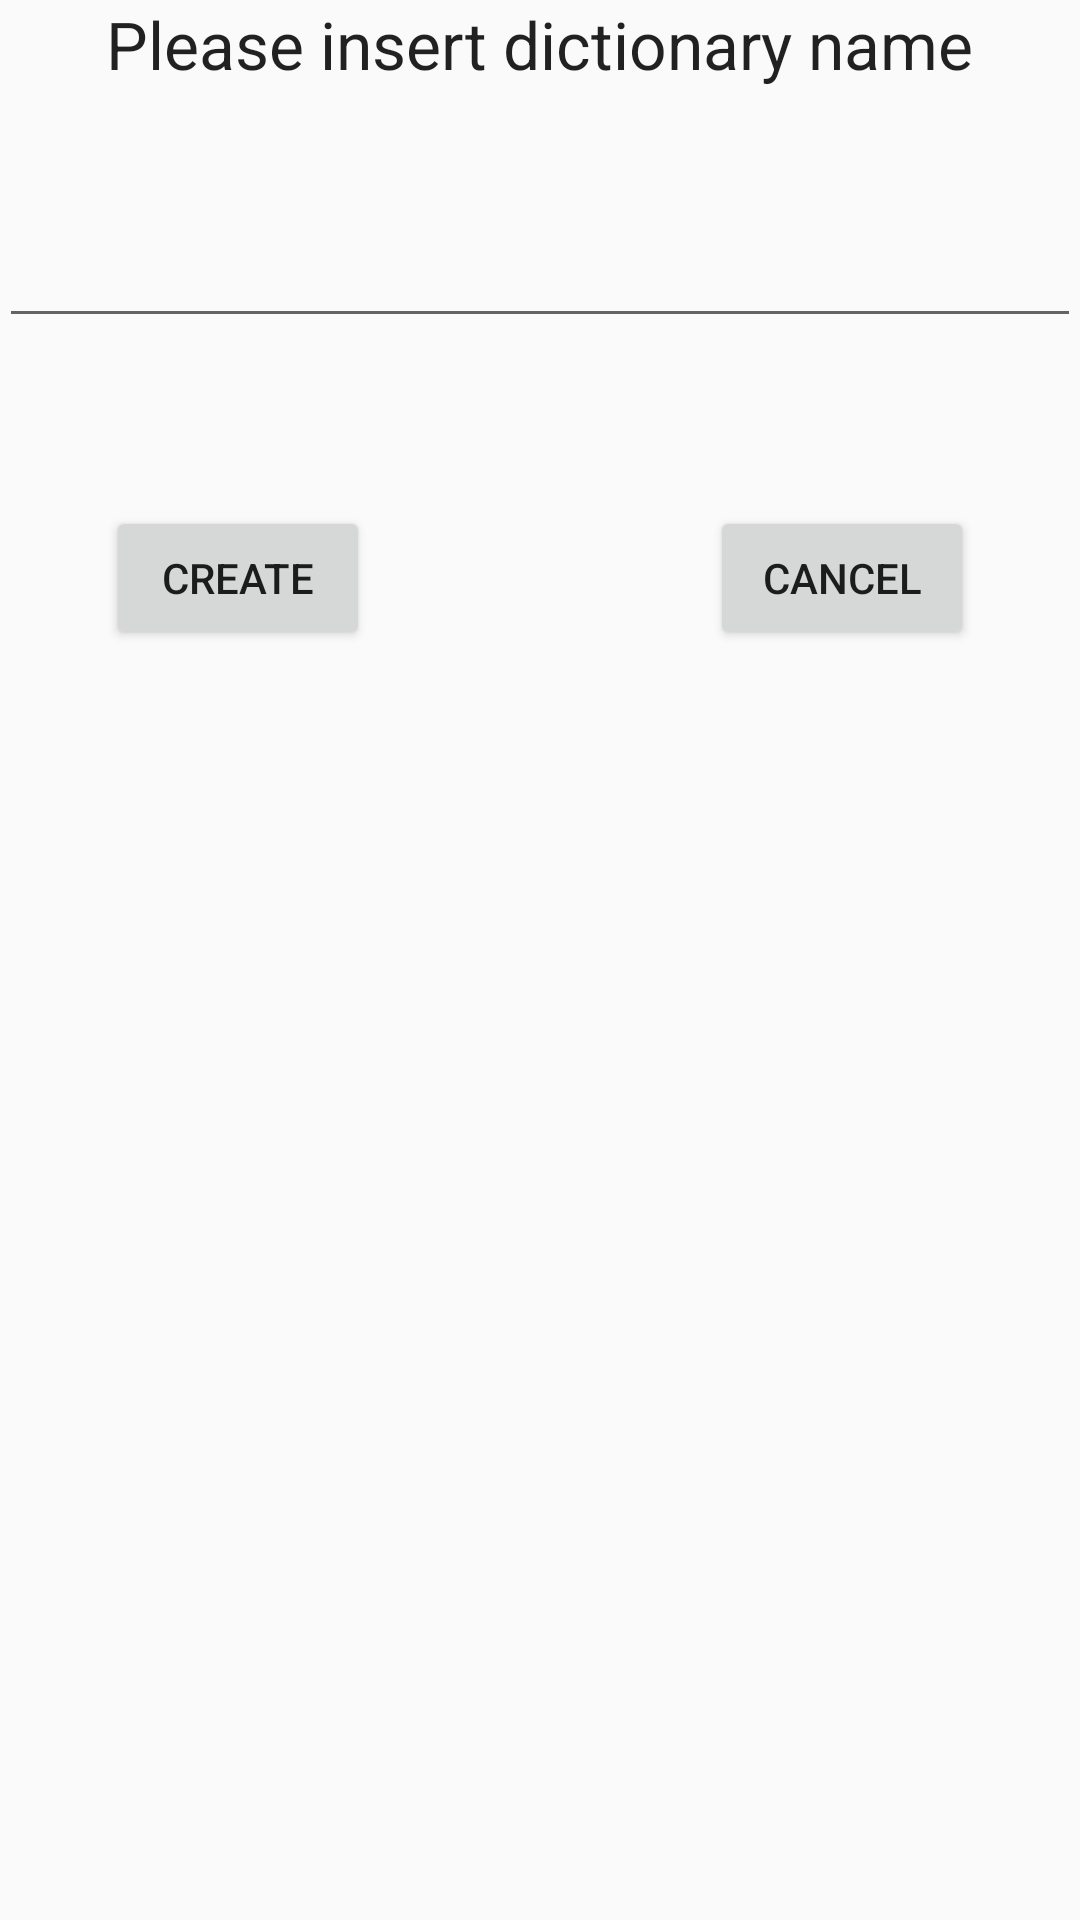

The Android layout XML behind this screen, and the referenced resources:
<!-- AndroidManifest.xml: application theme AppTheme -->
<!-- res/layout/activity_new_table.xml -->
<?xml version="1.0" encoding="utf-8"?>
<RelativeLayout xmlns:android="http://schemas.android.com/apk/res/android"
    xmlns:tools="http://schemas.android.com/tools"
    android:layout_width="match_parent"
    android:layout_height="match_parent"
    android:paddingBottom="@dimen/activity_vertical_margin"
    android:paddingLeft="@dimen/activity_horizontal_margin"
    android:paddingRight="@dimen/activity_horizontal_margin"
    android:paddingTop="@dimen/activity_vertical_margin"
    tools:context="com.example.szymon.easylanguage.NewTableActivity">

    <TextView
        android:layout_width="wrap_content"
        android:layout_height="wrap_content"
        android:textAppearance="?android:attr/textAppearanceLarge"
        android:text="Please insert dictionary name"
        android:id="@+id/textView_dictionaryName"
        android:layout_alignParentTop="true"
        android:layout_centerHorizontal="true" />

    <EditText
        android:layout_width="match_parent"
        android:layout_height="wrap_content"
        android:id="@+id/editText_dicionaryName"
        android:layout_below="@+id/textView_dictionaryName"
        android:layout_centerHorizontal="true"
        android:layout_marginTop="42dp" />

    <Button
        android:layout_width="wrap_content"
        android:layout_height="wrap_content"
        android:text="Create"
        android:id="@+id/button_create"
        android:layout_below="@+id/editText_dicionaryName"
        android:layout_alignLeft="@+id/textView_dictionaryName"
        android:layout_alignStart="@+id/textView_dictionaryName"
        android:layout_marginTop="56dp"
        android:onClick="create" />

    <Button
        android:layout_width="wrap_content"
        android:layout_height="wrap_content"
        android:text="Cancel"
        android:id="@+id/button_cancel"
        android:layout_alignTop="@+id/button_create"
        android:layout_alignRight="@+id/textView_dictionaryName"
        android:layout_alignEnd="@+id/textView_dictionaryName"
        android:onClick="cancel" />
</RelativeLayout>
<!-- resources referenced by this layout -->
<resources>
  <style name="AppTheme" parent="Theme.AppCompat.Light.DarkActionBar">
          
          <item name="colorPrimary">@color/colorPrimary</item>
          <item name="colorPrimaryDark">@color/colorPrimaryDark</item>
          <item name="colorAccent">@color/colorAccent</item>
          <item name="android:popupMenuStyle">@style/PopupMenu.Example</item>
      </style>
  <color name="colorPrimary">#3F51B5</color>
  <color name="colorPrimaryDark">#303F9F</color>
  <color name="colorAccent">#FF4081</color>
  <style name="PopupMenu.Example" parent="@style/Widget.AppCompat.PopupMenu">
          <item name="android:popupBackground">@drawable/menu_dropdown_panel_example</item>
      </style>
</resources>
